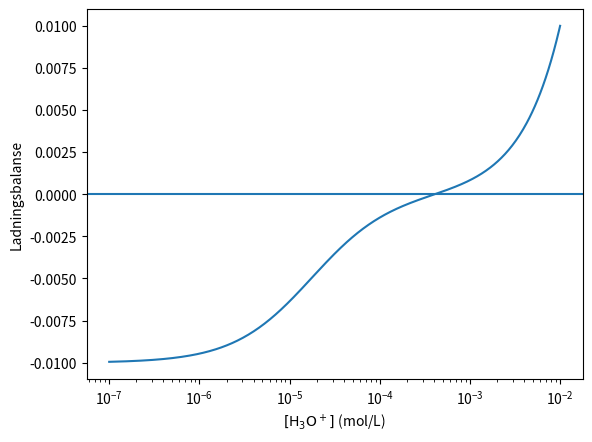

This figure's Python source:
import numpy as np
import matplotlib.pyplot as plt

C = 0.010
Ka = 1.75e-5
Kw = 1.0e-14

def ladningsbalanse(h):
    A_minus = C * Ka / (h + Ka)
    OH = Kw / h
    return h - A_minus - OH

h = np.logspace(-7, -2, 500)
plt.semilogx(h, ladningsbalanse(h))
plt.axhline(0)
plt.xlabel(r"$[\mathrm{H_3O^+}]$ (mol/L)")
plt.ylabel("Ladningsbalanse")
plt.show()


x = np.logspace(-7, -2, 1000)
y = ladningsbalanse(x)

for i in range(len(x) - 1):
    if y[i] * y[i + 1] < 0:
        a = x[i]
        b = x[i + 1]
        break

print("Nullpunktet ligger mellom", a, "og", b, "mol/L")
print("Et første estimat er midtpunktet:", (a + b)/2)


def halveringsmetoden(f, a, b, tol=1e-10, maks_iterasjoner=100):
    if f(a) * f(b) > 0:
        raise ValueError("f(a) og f(b) må ha motsatt fortegn.")

    for i in range(maks_iterasjoner):
        m = (a + b) / 2

        if abs(f(m)) < tol:
            return m, i + 1

        if f(a) * f(m) < 0:
            b = m
        else:
            a = m

    raise RuntimeError("Metoden konvergerte ikke innen maks antall iterasjoner.")

h_null, antall = halveringsmetoden(ladningsbalanse, 1e-7, 1e-2)
pH = -np.log10(h_null)

print(f"[H3O+] = {h_null:.6e} mol/L")
print(f"pH = {pH:.3f}")
print("Iterasjoner:", antall)


def newtons_metode(f, f_derivert, x0, tol=1e-10, maks_iterasjoner=50):
    x = x0

    for i in range(maks_iterasjoner):
        dfdx = f_derivert(x)
        if abs(dfdx) < 1e-14:
            raise RuntimeError("Den deriverte er for nær null.")

        x_ny = x - f(x) / dfdx

        if abs(f(x_ny)) < tol:
            return x_ny, i + 1

        x = x_ny

    raise RuntimeError("Metoden konvergerte ikke innen maks antall iterasjoner.")

def f(x):
    return x**2 - 2

def f_derivert(x):
    return 2*x

rot, antall = newtons_metode(f, f_derivert, x0=1.0)
print("Rot:", rot)
print("Iterasjoner:", antall)


def f_problem(x):
    return x**3 - 2*x + 2

def df_problem(x):
    return 3*x**2 - 2

x = 0.0
for i in range(6):
    print(i, x)
    x = x - f_problem(x) / df_problem(x)


from scipy.optimize import root_scalar

bisect_resultat = root_scalar(
    ladningsbalanse,
    bracket=[1e-7, 1e-2],
    method="bisect"
)

def d_ladningsbalanse(h):
    return 1 + C*Ka/(h + Ka)**2 + Kw/h**2

newton_resultat = root_scalar(
    ladningsbalanse,
    x0=4e-4,
    fprime=d_ladningsbalanse,
    method="newton"
)

print("Halvering:")
print("  konvergert:", bisect_resultat.converged)
print("  iterasjoner:", bisect_resultat.iterations)
print("  pH:", -np.log10(bisect_resultat.root))

print("\nNewton:")
print("  konvergert:", newton_resultat.converged)
print("  iterasjoner:", newton_resultat.iterations)
print("  pH:", -np.log10(newton_resultat.root))
